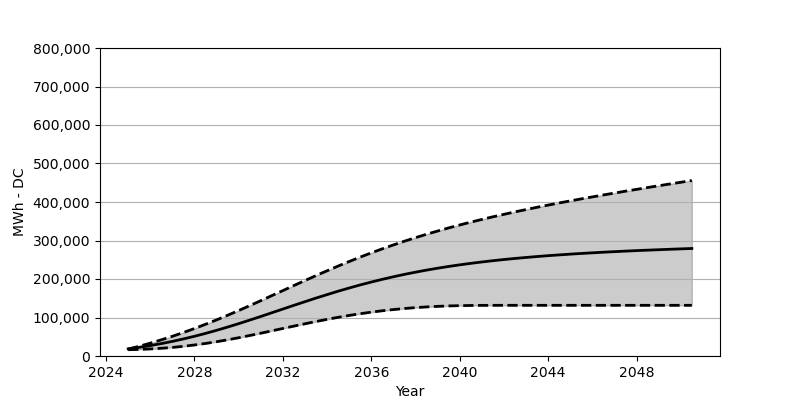

The file beside this chart, header and first rows:
Date, Low, Base, High
2025-01, 16350, 18566, 17906
2025-07, 17113, 22473, 25308
2026-01, 18319, 27071, 33359
2026-07, 20040, 32174, 41957
2027-01, 22267, 37936, 51173
2027-07, 25122, 44276, 60987
2028-01, 28627, 51173, 71368
2028-07, 32576, 58667, 82346
2029-01, 37122, 66687, 93830
2029-07, 42070, 75130, 105778
2030-01, 47472, 84006, 118097
2030-07, 53214, 93212, 130756
2031-01, 59172, 102644, 143704
2031-07, 65327, 112273, 156796
2032-01, 71533, 121963, 169909
2032-07, 77646, 131612, 183084
2033-01, 83748, 141127, 196052
2033-07, 89593, 150456, 208876
2034-01, 95201, 159487, 221422
2034-07, 100459, 168280, 233607
2035-01, 105376, 176620, 245462
2035-07, 109840, 184599, 256894
2036-01, 113912, 192114, 267884
2036-07, 117520, 199176, 278429
2037-01, 120644, 205815, 288553
2037-07, 123355, 211979, 298202
2038-01, 125633, 217742, 307428
2038-07, 127468, 223082, 316252
2039-01, 128942, 228030, 324623
2039-07, 130076, 232545, 332695
2040-01, 130767, 236782, 340385
2040-07, 131251, 240658, 347715
2041-01, 131509, 244235, 354756
2041-07, 131633, 247524, 361549
2042-01, 131653, 250575, 368023
2042-07, 131664, 253359, 374353
2043-01, 131664, 255967, 380383
2043-07, 131664, 258358, 386321
2044-01, 131664, 260585, 391981
2044-07, 131664, 262606, 397516
2045-01, 131664, 264564, 402918
2045-07, 131664, 266348, 408145
2046-01, 131664, 268007, 413268
2046-07, 131664, 269585, 418299
2047-01, 131664, 271028, 423268
2047-07, 131664, 272419, 428102
2048-01, 131664, 273739, 432865
2048-07, 131664, 274925, 437566
2049-01, 131664, 276069, 442236
2049-07, 131664, 277213, 446782
2050-01, 131664, 278265, 451328
2050-07, 131664, 279265, 455802
